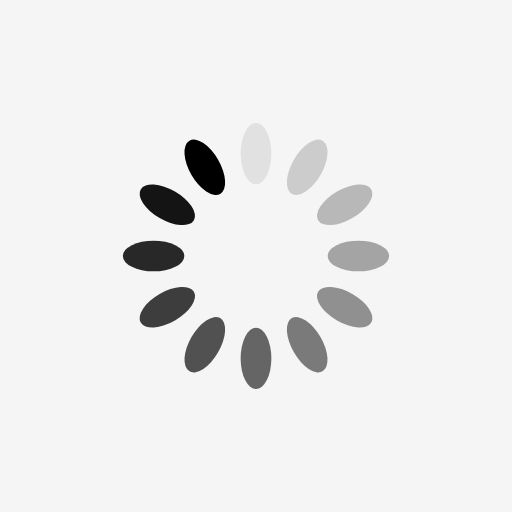
t = 0.00 s
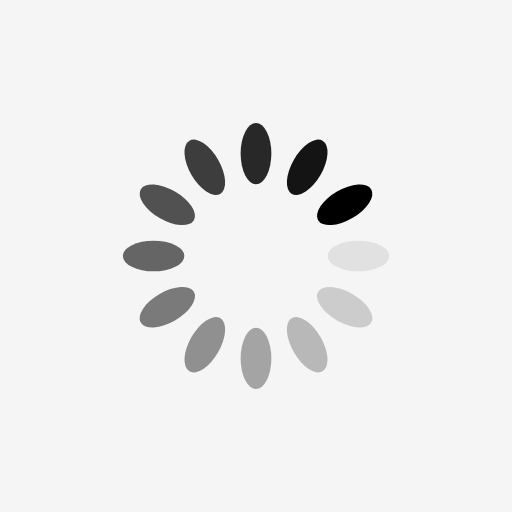
t = 0.25 s
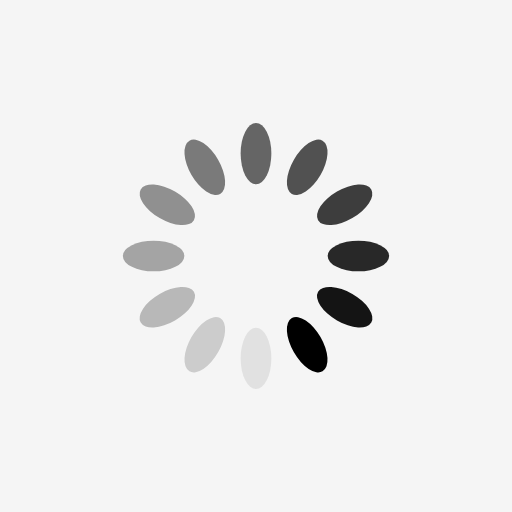
t = 0.50 s
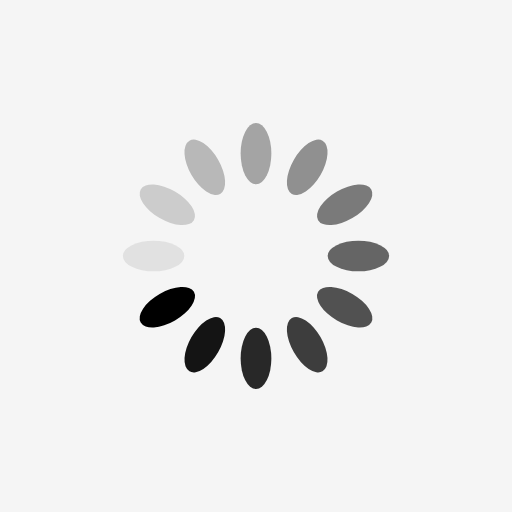
t = 0.75 s

The animated SVG that drew these frames (rendered in a browser with its animation timeline set to each time). Animation: 12 SMIL elements (animate=12); one cycle of 1.00 s, repeats indefinitely.

<?xml version="1.0" encoding="utf-8"?>
<svg xmlns="http://www.w3.org/2000/svg" xmlns:xlink="http://www.w3.org/1999/xlink" style="margin: auto; background: rgb(245, 245, 245); display: block; shape-rendering: auto;" width="200px" height="200px" viewBox="0 0 100 100" preserveAspectRatio="xMidYMid">
<g transform="rotate(0 50 50)">
  <rect x="47" y="24" rx="3" ry="6" width="6" height="12" fill="#000000">
    <animate attributeName="opacity" values="1;0" keyTimes="0;1" dur="1s" begin="-0.9166666666666666s" repeatCount="indefinite"></animate>
  </rect>
</g><g transform="rotate(30 50 50)">
  <rect x="47" y="24" rx="3" ry="6" width="6" height="12" fill="#000000">
    <animate attributeName="opacity" values="1;0" keyTimes="0;1" dur="1s" begin="-0.8333333333333334s" repeatCount="indefinite"></animate>
  </rect>
</g><g transform="rotate(60 50 50)">
  <rect x="47" y="24" rx="3" ry="6" width="6" height="12" fill="#000000">
    <animate attributeName="opacity" values="1;0" keyTimes="0;1" dur="1s" begin="-0.75s" repeatCount="indefinite"></animate>
  </rect>
</g><g transform="rotate(90 50 50)">
  <rect x="47" y="24" rx="3" ry="6" width="6" height="12" fill="#000000">
    <animate attributeName="opacity" values="1;0" keyTimes="0;1" dur="1s" begin="-0.6666666666666666s" repeatCount="indefinite"></animate>
  </rect>
</g><g transform="rotate(120 50 50)">
  <rect x="47" y="24" rx="3" ry="6" width="6" height="12" fill="#000000">
    <animate attributeName="opacity" values="1;0" keyTimes="0;1" dur="1s" begin="-0.5833333333333334s" repeatCount="indefinite"></animate>
  </rect>
</g><g transform="rotate(150 50 50)">
  <rect x="47" y="24" rx="3" ry="6" width="6" height="12" fill="#000000">
    <animate attributeName="opacity" values="1;0" keyTimes="0;1" dur="1s" begin="-0.5s" repeatCount="indefinite"></animate>
  </rect>
</g><g transform="rotate(180 50 50)">
  <rect x="47" y="24" rx="3" ry="6" width="6" height="12" fill="#000000">
    <animate attributeName="opacity" values="1;0" keyTimes="0;1" dur="1s" begin="-0.4166666666666667s" repeatCount="indefinite"></animate>
  </rect>
</g><g transform="rotate(210 50 50)">
  <rect x="47" y="24" rx="3" ry="6" width="6" height="12" fill="#000000">
    <animate attributeName="opacity" values="1;0" keyTimes="0;1" dur="1s" begin="-0.3333333333333333s" repeatCount="indefinite"></animate>
  </rect>
</g><g transform="rotate(240 50 50)">
  <rect x="47" y="24" rx="3" ry="6" width="6" height="12" fill="#000000">
    <animate attributeName="opacity" values="1;0" keyTimes="0;1" dur="1s" begin="-0.25s" repeatCount="indefinite"></animate>
  </rect>
</g><g transform="rotate(270 50 50)">
  <rect x="47" y="24" rx="3" ry="6" width="6" height="12" fill="#000000">
    <animate attributeName="opacity" values="1;0" keyTimes="0;1" dur="1s" begin="-0.16666666666666666s" repeatCount="indefinite"></animate>
  </rect>
</g><g transform="rotate(300 50 50)">
  <rect x="47" y="24" rx="3" ry="6" width="6" height="12" fill="#000000">
    <animate attributeName="opacity" values="1;0" keyTimes="0;1" dur="1s" begin="-0.08333333333333333s" repeatCount="indefinite"></animate>
  </rect>
</g><g transform="rotate(330 50 50)">
  <rect x="47" y="24" rx="3" ry="6" width="6" height="12" fill="#000000">
    <animate attributeName="opacity" values="1;0" keyTimes="0;1" dur="1s" begin="0s" repeatCount="indefinite"></animate>
  </rect>
</g>
<!-- [ldio] generated by https://loading.io/ --></svg>
